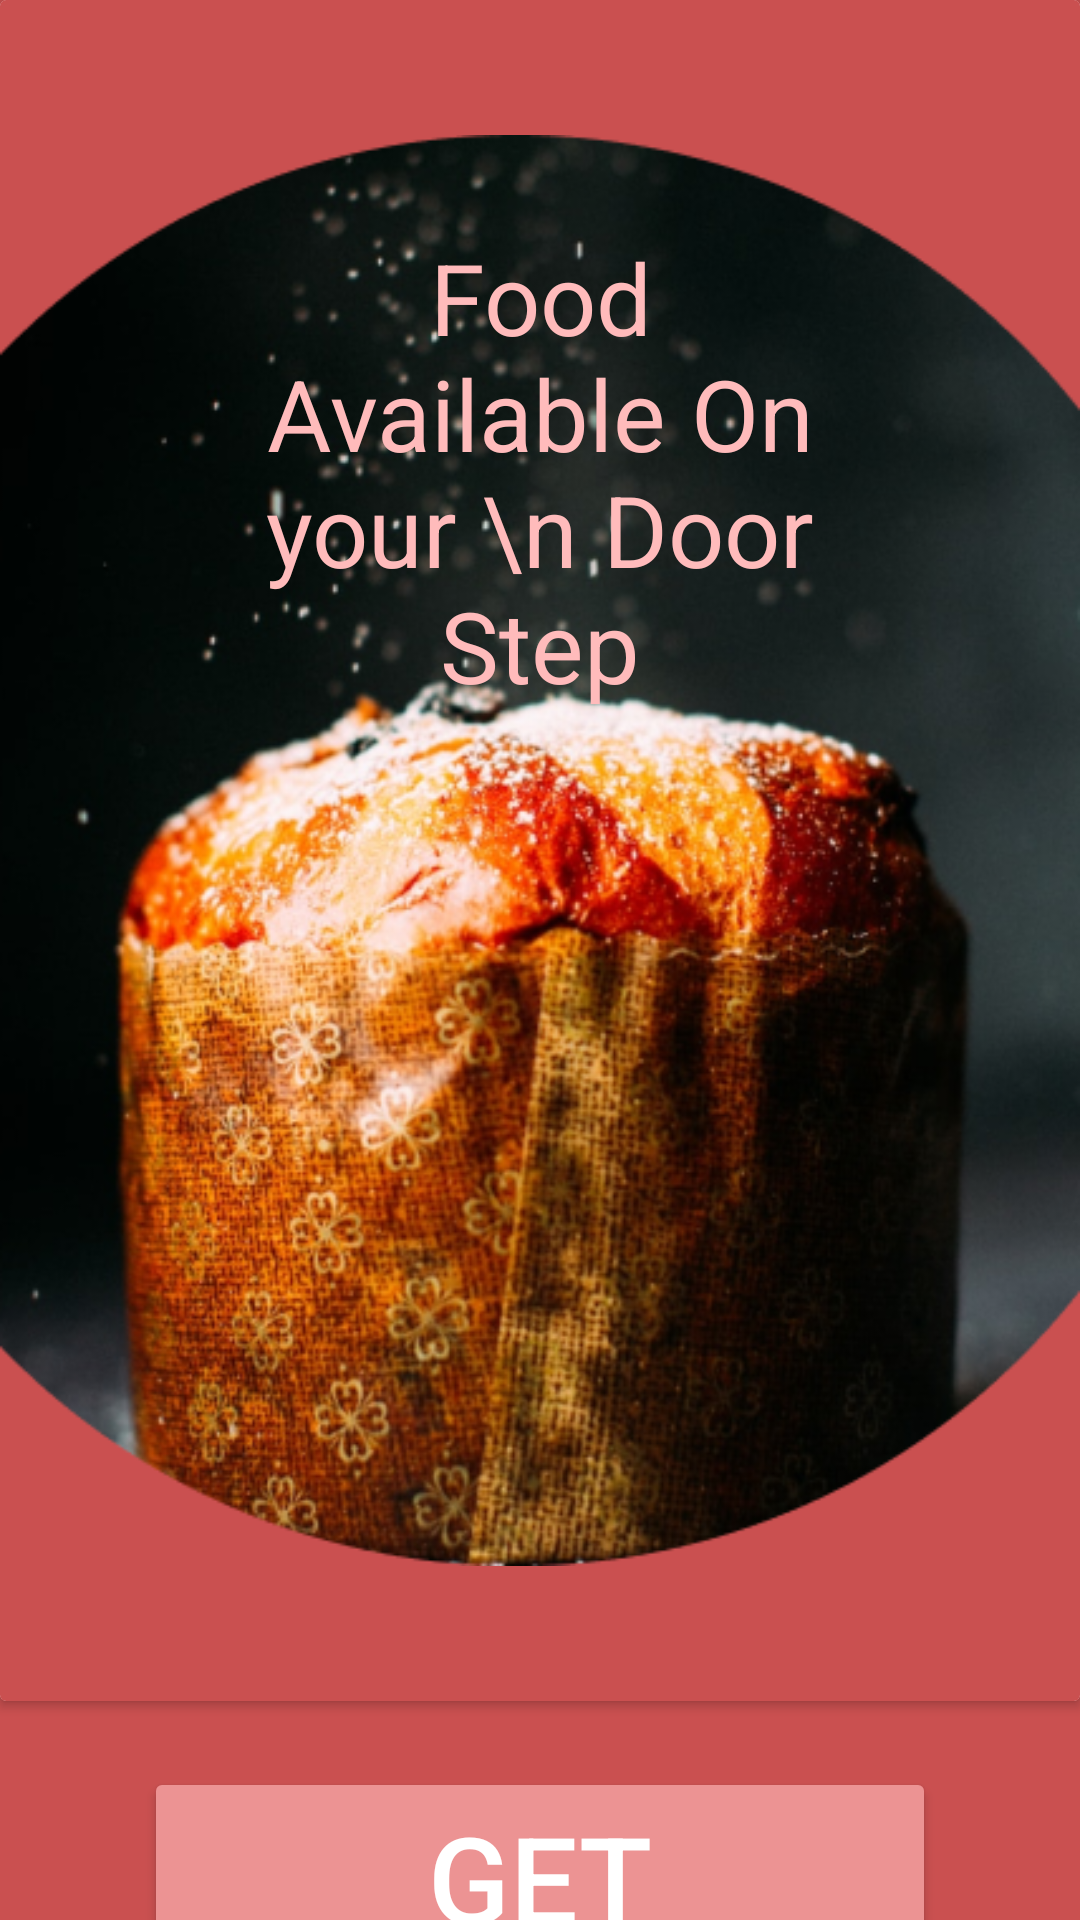

Layout XML and referenced resources for this Android screen:
<!-- AndroidManifest.xml: application theme Theme.Cancylater -->
<!-- res/layout/fragment_second_screen.xml -->
<?xml version="1.0" encoding="utf-8"?>
<androidx.constraintlayout.widget.ConstraintLayout xmlns:android="http://schemas.android.com/apk/res/android"
    xmlns:app="http://schemas.android.com/apk/res-auto"
    xmlns:tools="http://schemas.android.com/tools"
    android:layout_width="match_parent"
    android:layout_height="match_parent"
    android:background="@color/foog_Red"
    tools:context=".SecondScreenFragment">

    <androidx.cardview.widget.CardView
        android:id="@+id/food_cr"
        android:layout_width="match_parent"
        android:layout_height="wrap_content"
        android:background="@color/foog_Red"
        app:layout_constraintEnd_toEndOf="parent"
        app:layout_constraintStart_toStartOf="parent"
        app:layout_constraintTop_toTopOf="parent">

        <ImageView
            android:layout_width="match_parent"
            android:layout_height="wrap_content"
            android:background="@color/foog_Red"
            android:src="@drawable/foods" />

        <TextView
            android:layout_width="wrap_content"
            android:layout_height="wrap_content"
            android:layout_margin="77dp"
            android:gravity="center"
            android:text="Food Available On  your \n Door Step"
            android:textColor="@color/Background"
            android:textSize="33sp" />

    </androidx.cardview.widget.CardView>

    <Button
        android:id="@+id/goBackScreenBtn"
        android:layout_width="match_parent"
        android:layout_height="wrap_content"
        android:layout_gravity="center"
        android:layout_marginHorizontal="48dp"
        android:layout_marginTop="22dp"
        android:backgroundTint="@color/red"
        android:text="Get Started"
        android:textColor="@color/white"
        android:textSize="40sp"
        app:layout_constraintEnd_toEndOf="parent"
        app:layout_constraintStart_toStartOf="parent"
        app:layout_constraintTop_toBottomOf="@+id/food_cr" />


</androidx.constraintlayout.widget.ConstraintLayout>
<!-- resources referenced by this layout -->
<resources>
  <color name="Background">#FFBBBB</color>
  <color name="foog_Red">#CA5050</color>
  <color name="red">#EC9393</color>
  <color name="white">#FFFFFFFF</color>
  <!-- drawable foods: png bitmap (drawable, 372467 bytes) -->
  <style name="Theme.Cancylater" parent="Base.Theme.Cancylater">
          <item name="foodBackground">@color/white</item>
          <item name="foodCollor">@color/anime_black_color</item>
  
  
      </style>
  <style name="Base.Theme.Cancylater" parent="Theme.Material3.DayNight.NoActionBar">
          
           <item name="colorPrimary">@color/foog_color</item>
      </style>
  <color name="anime_black_color">#171717</color>
  <color name="foog_color">#C3C3C3</color>
</resources>
